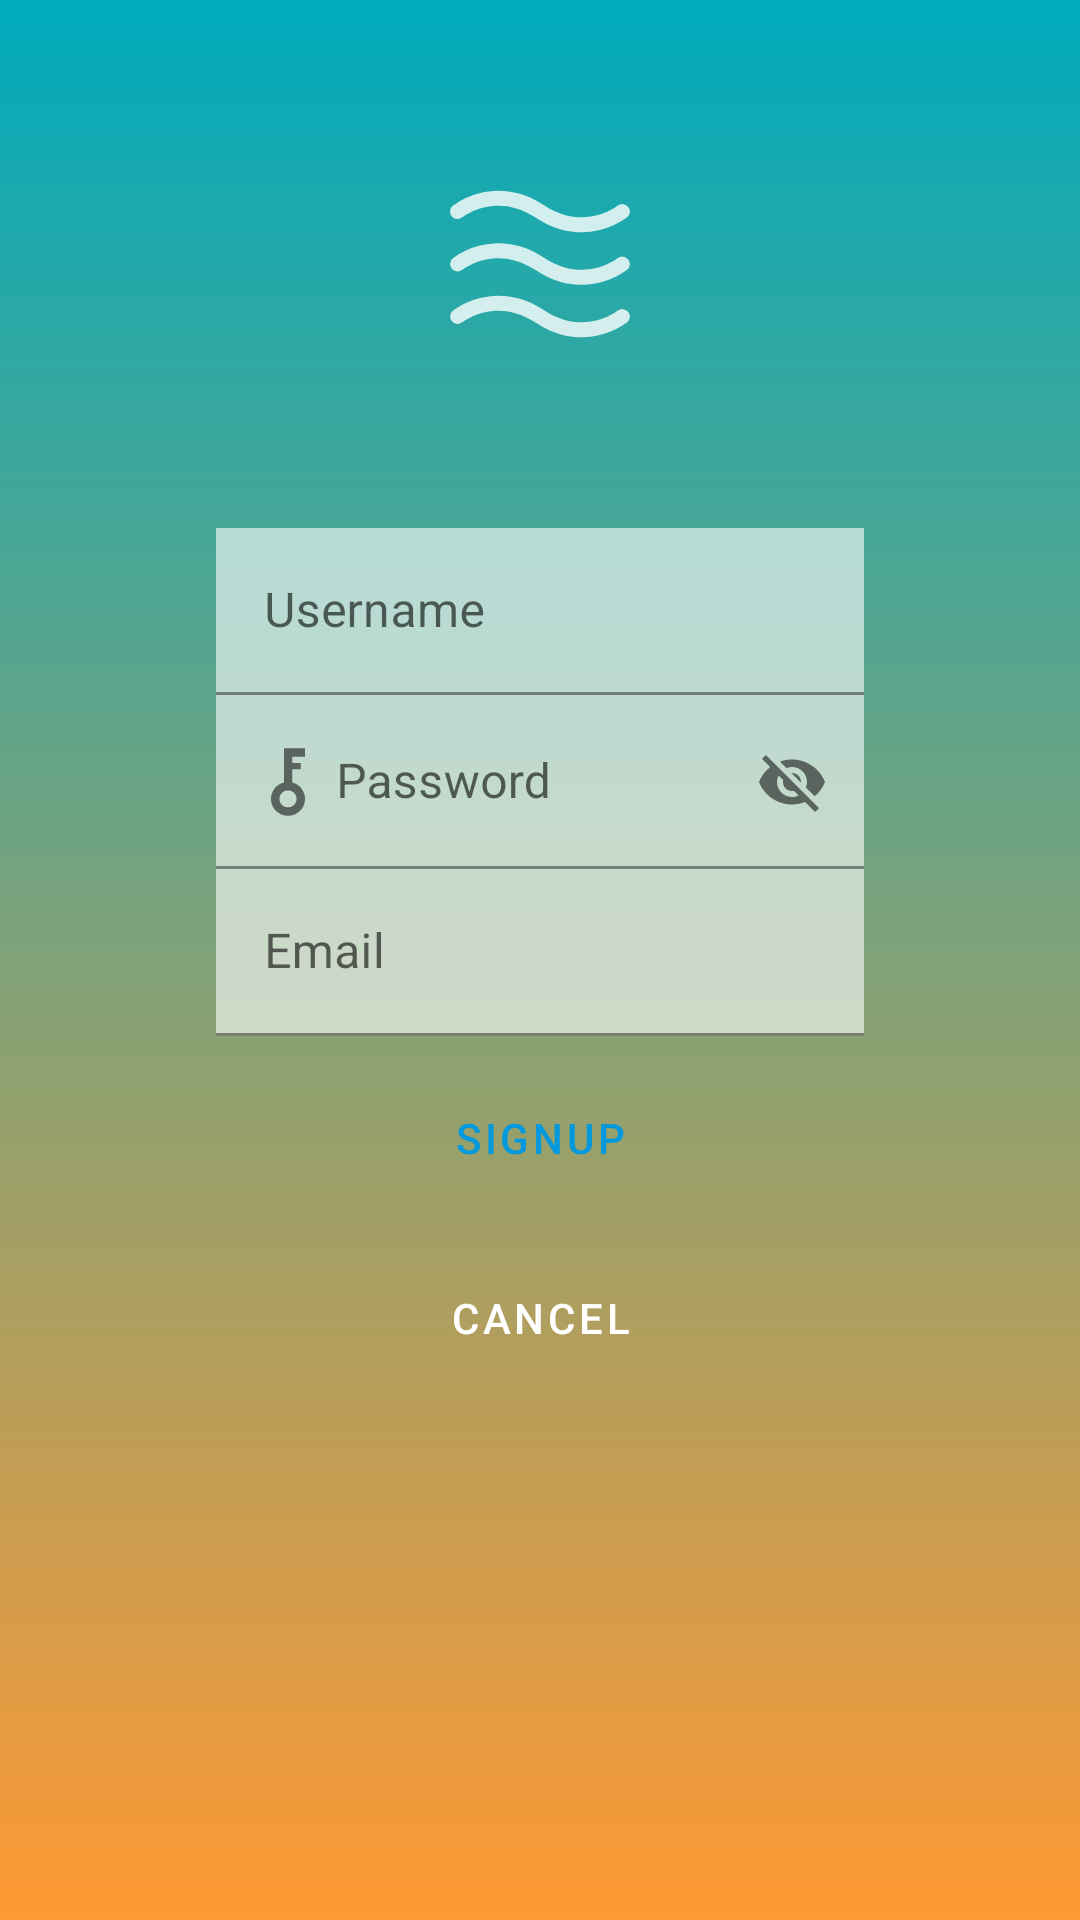

Reconstruct the res/layout file that produces this screen, plus the resources it refers to.
<!-- AndroidManifest.xml: application theme Theme.NiceStart.ConActionBar -->
<!-- res/layout/activity_signup.xml -->
<?xml version="1.0" encoding="utf-8"?>
<androidx.constraintlayout.widget.ConstraintLayout
    xmlns:android="http://schemas.android.com/apk/res/android"
    xmlns:app="http://schemas.android.com/apk/res-auto"
    xmlns:tools="http://schemas.android.com/tools"
    android:id="@+id/main"
    android:layout_width="match_parent"
    android:layout_height="match_parent"
    android:background="@drawable/gradientsignup"
    tools:context=".Signup">

    <ImageView
        android:id="@+id/logo"
        android:layout_width="80dp"
        android:layout_height="80dp"
        android:layout_marginTop="48dp"
        android:src="@drawable/ic_action_wave"
        app:layout_constraintEnd_toEndOf="parent"
        app:layout_constraintStart_toStartOf="parent"
        app:layout_constraintTop_toTopOf="parent"/>

    <androidx.constraintlayout.widget.Guideline
        android:id="@+id/gline1"
        android:layout_width="wrap_content"
        android:layout_height="wrap_content"
        android:orientation="vertical"
        app:layout_constraintGuide_percent="0.8"/>

    <androidx.constraintlayout.widget.Guideline
        android:id="@+id/gline2"
        android:layout_width="wrap_content"
        android:layout_height="wrap_content"
        android:orientation="vertical"
        app:layout_constraintGuide_percent="0.2"/>


    <com.google.android.material.textfield.TextInputLayout
        android:id="@+id/tinp1"
        android:layout_width="0dp"
        android:layout_height="wrap_content"
        android:layout_marginTop="48dp"
        app:layout_constraintEnd_toEndOf="@id/gline1"
        app:layout_constraintStart_toStartOf="@id/gline2"
        app:layout_constraintTop_toBottomOf="@id/logo"
        app:startIconDrawable="@drawable/usericon"
        >

        <EditText
            android:layout_width="match_parent"
            android:layout_height="wrap_content"
            android:drawableLeft="@drawable/usericon"
            android:alpha="0.6"
            android:background="@color/white"
            android:hint="@string/Username"/>
    </com.google.android.material.textfield.TextInputLayout>

    <com.google.android.material.textfield.TextInputLayout
        android:id="@+id/tinp2"
        android:layout_width="0dp"
        android:layout_height="wrap_content"
        app:layout_constraintEnd_toEndOf="@id/gline1"
        app:layout_constraintStart_toStartOf="@id/gline2"
        app:layout_constraintTop_toBottomOf="@id/tinp1"
        app:startIconDrawable="@drawable/key_basic_com"
        app:passwordToggleEnabled="true"
        >

        <EditText
            android:layout_width="match_parent"
            android:layout_height="wrap_content"
            android:alpha="0.6"
            android:drawableLeft="@drawable/key_basic_com"
            android:background="@color/white"
            android:hint="@string/Password"/>
    </com.google.android.material.textfield.TextInputLayout>

    <com.google.android.material.textfield.TextInputLayout
        android:id="@+id/tinp3"
        android:layout_width="0dp"
        android:layout_height="wrap_content"
        app:layout_constraintEnd_toEndOf="@id/gline1"
        app:layout_constraintStart_toStartOf="@id/gline2"
        app:layout_constraintTop_toBottomOf="@id/tinp2"
        app:startIconDrawable="@drawable/outline_alternate_email_24"
        >

        <EditText
            android:layout_width="match_parent"
            android:layout_height="wrap_content"
            android:alpha="0.6"
            android:drawableLeft="@drawable/outline_alternate_email_24"
            android:background="@color/white"
            android:hint="@string/Email"/>
    </com.google.android.material.textfield.TextInputLayout>

    <Button
        android:id="@+id/btnSignup"
        android:onClick="openMain"
        android:layout_marginTop="4dp"
        android:layout_width="0dp"
        android:layout_height="60dp"
        app:layout_constraintEnd_toEndOf="@id/gline1"
        app:layout_constraintStart_toStartOf="@id/gline2"
        app:layout_constraintTop_toBottomOf="@id/tinp3"
        android:text="@string/Signup"
        android:textColor="@color/blue_200"
        android:backgroundTint="@color/button_custom_signup"
        style="@style/buttonNormal" />

    <Button
        android:id="@+id/btnCancel"
        android:onClick="openLogin"
        android:layout_width="0dp"
        android:layout_height="60dp"
        app:layout_constraintEnd_toEndOf="@id/gline1"
        app:layout_constraintStart_toStartOf="@id/gline2"
        app:layout_constraintTop_toBottomOf="@id/btnSignup"
        android:text="@string/Cancel"
        style="@style/buttonOutlined" />


</androidx.constraintlayout.widget.ConstraintLayout>
<!-- resources referenced by this layout -->
<resources>
  <color name="blue_200">#0099DD</color>
  <color name="white">#FFFFFFFF</color>
  <!-- drawable gradientsignup (drawable) -->
  <?xml version="1.0" encoding="utf-8"?>
  <shape xmlns:android="http://schemas.android.com/apk/res/android"
      android:shape="rectangle">
  
      <gradient
          android:angle="270"
          android:endColor="@color/orange_accent"
          android:startColor="@color/blue_500"></gradient>
  </shape>
  <!-- drawable ic_action_wave (drawable-anydpi) -->
  <vector xmlns:android="http://schemas.android.com/apk/res/android"
      android:width="24dp"
      android:height="24dp"
      android:viewportWidth="256"
      android:viewportHeight="256"
      android:tint="#FFFFFF"
      android:alpha="0.8">
    <path
        android:pathData="M33.75,76.96a7.99,7.99 0,0 1,1.26 -11.21A81.8,81.8 0,0 1,64.06 52.24c16.16,-4.04 41.15,-5.05 68.38,13.1 42.33,28.22 77.13,1.54 78.59,0.39a8,8 0,0 1,9.97 12.51,81.8 81.8,0 0,1 -29.06,13.51 81.32,81.32 0,0 1,-19.71 2.44c-14.04,0 -30.87,-3.68 -48.66,-15.54 -42.33,-28.22 -77.13,-1.54 -78.59,-0.39A8.02,8.02 0,0 1,33.75 76.96ZM211.03,121.73c-1.46,1.15 -36.26,27.83 -78.59,-0.39 -27.23,-18.15 -52.21,-17.15 -68.38,-13.1a81.8,81.8 0,0 0,-29.06 13.51,8 8,0 0,0 9.97,12.51c1.46,-1.15 36.26,-27.83 78.59,0.39 17.79,11.86 34.62,15.54 48.66,15.54a83.51,83.51 0,0 0,48.77 -15.95,8 8,0 0,0 -9.97,-12.51ZM211.03,177.73c-1.46,1.15 -36.26,27.83 -78.59,-0.39 -27.23,-18.15 -52.21,-17.15 -68.38,-13.1a81.8,81.8 0,0 0,-29.06 13.51,8 8,0 0,0 9.97,12.51c1.46,-1.15 36.26,-27.83 78.59,0.39 17.79,11.86 34.62,15.54 48.66,15.54a83.51,83.51 0,0 0,48.77 -15.95,8 8,0 0,0 -9.97,-12.51Z"
        android:fillColor="#000000"/>
  </vector>
  <!-- drawable key_basic_com (drawable) -->
  <vector xmlns:android="http://schemas.android.com/apk/res/android" android:height="24dp" android:viewportHeight="32" android:viewportWidth="32" android:width="24dp">
        
      <path android:fillColor="#000000" android:pathData="M14.18,1v15.205c-4.028,0.968 -6.51,5.018 -5.542,9.046 0.82,3.417 3.903,5.806 7.417,5.748 4.142,0.008 7.506,-3.343 7.514,-7.485 0.007,-3.431 -2.316,-6.429 -5.64,-7.281v-5.859h3.75v-2.812h-3.75v-2.812h5.625v-3.75h-9.375zM15.762,19.749c0.049,-0.001 0.097,-0.001 0.147,0 0.049,-0.001 0.097,-0.001 0.147,0 2.071,0 3.75,1.679 3.75,3.75s-1.679,3.75 -3.75,3.75c-2.071,0.071 -3.808,-1.551 -3.878,-3.623 -0.071,-2.056 1.529,-3.787 3.585,-3.877v0z"/>
      
  </vector>
  <string name="Cancel">CANCEL</string>
  <string name="Email">Email</string>
  <string name="Password">Password</string>
  <string name="Signup">SIGNUP</string>
  <string name="Username">Username</string>
  <style name="buttonNormal" parent="Widget.MaterialComponents.Button">
          <item name="android:layout_width">0dp</item>
          <item name="android:layout_height">wrap_content</item>
          <item name="android:textColor">@color/PurpleDark</item>
          <item name="android:backgroundTint">@color/button_custom</item>
          <item name="cornerRadius">8dp</item>
      </style>
  <style name="buttonOutlined" parent="Widget.MaterialComponents.Button.OutlinedButton">
          <item name="android:layout_width">0dp</item>
          <item name="android:layout_height">wrap_content</item>
          <item name="android:textColor">@color/white</item>
          <item name="cornerRadius">8dp</item>
          <item name="strokeColor">@color/white</item>
          <item name="strokeWidth">1dp</item>
      </style>
  <style name="Theme.NiceStart.ConActionBar" parent="Theme.MaterialComponents.DayNight.DarkActionBar">
  
      </style>
  <color name="orange_accent">#FF9933</color>
  <color name="blue_500">#00ABBD</color>
</resources>
